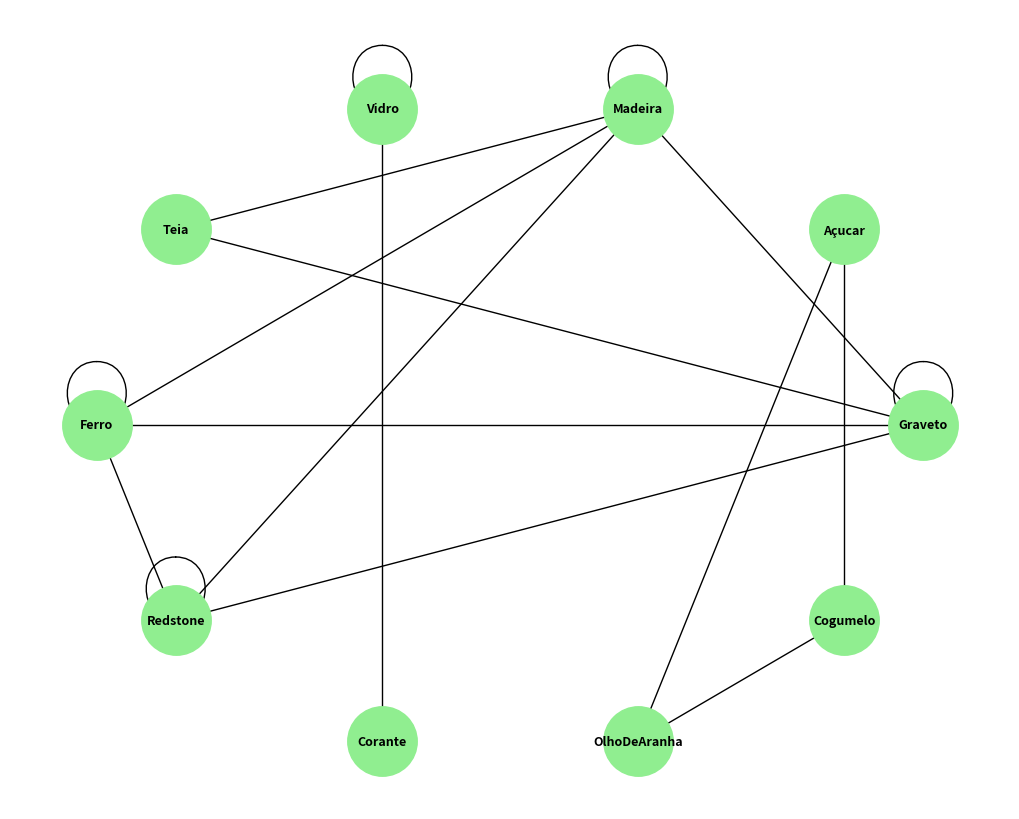

Recreate this plot in Python.
import networkx as nx
import matplotlib.pyplot as plt

G = nx.Graph()

G.add_node("Graveto"     )
G.add_node("Açucar"      )
G.add_node("Madeira"     )
G.add_node("Vidro"       )
G.add_node("Teia"        )
G.add_node("Ferro"       )
G.add_node("Redstone"    )
G.add_node("Corante"     )
G.add_node("OlhoDeAranha")
G.add_node("Cogumelo"    )

G.add_edge("Vidro", "Vidro"  )
G.add_edge("Vidro", "Corante")

G.add_edge("Ferro", "Ferro"   )

G.add_edge("Açucar", "Cogumelo")

G.add_edge("Graveto", "Graveto" )
G.add_edge("Graveto", "Madeira" )
G.add_edge("Graveto", "Ferro"   )
G.add_edge("Graveto", "Redstone")
G.add_edge("Graveto", "Teia"    )

G.add_edge("Madeira", "Madeira" )
G.add_edge("Madeira", "Redstone")
G.add_edge("Madeira", "Ferro"   )
G.add_edge("Madeira", "Teia"    )

G.add_edge("Redstone", "Redstone")
G.add_edge("Redstone", "Ferro"   )

G.add_edge("OlhoDeAranha", "Açucar"  )
G.add_edge("OlhoDeAranha", "Cogumelo")

plt.figure(figsize=(10, 8))
posicao = nx.circular_layout(G)
nx.draw(G, pos=posicao, with_labels=True, node_color='lightgreen', node_size=2500, font_weight='bold', font_size=9)

plt.show()
